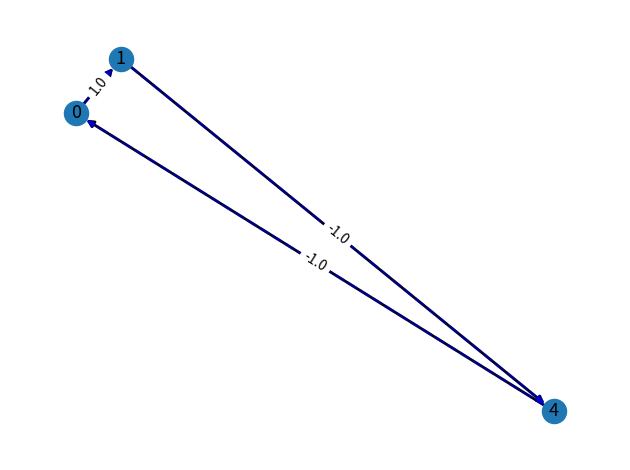
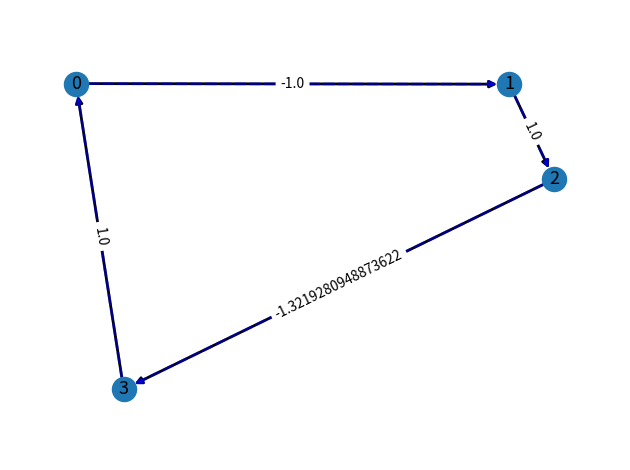
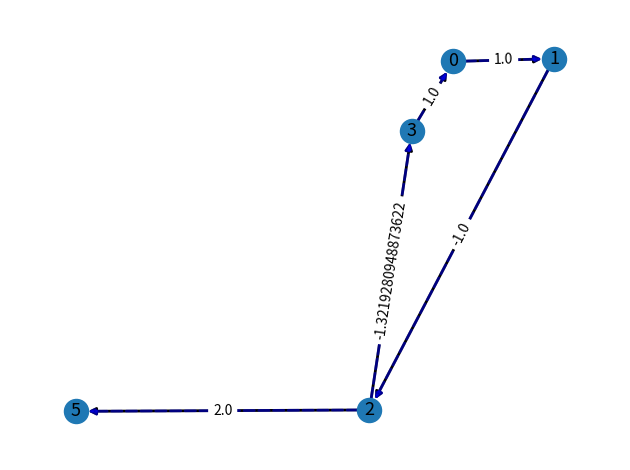
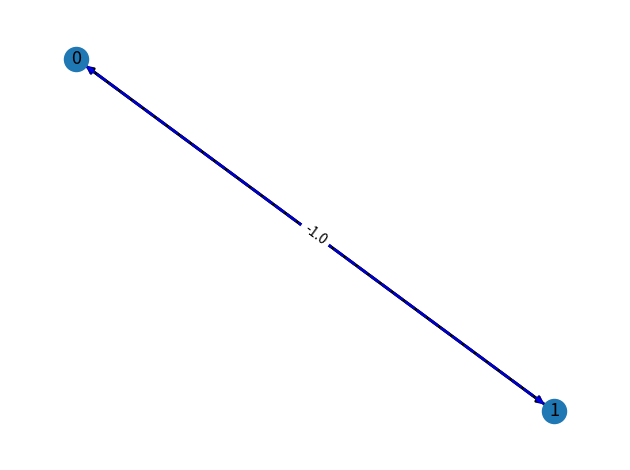

Source code (Python) for these figures, in order:
import math
import networkx as nx
import matplotlib.pyplot as plt

def negative_cycle_graph(G):
    count = 0
    # Converts each weight to its logarithm
    for u, v, weight in G.edges.data('weight'):
        G.add_edge(u, v, weight=math.log2(weight))

    # Checking if there is a negative cycle in the graph
    for v in G:
        try:
            negative_cycle = nx.find_negative_cycle(G, v)
            print(f"There is a negative cycle in the graph: => {negative_cycle}")
            show_graph(G)
            break
        except nx.NetworkXError:
            count += 1
    if count == G.order():
        print("There is no negative cycles in the graph!")


def show_graph(G):
    """
    Source: https://networkx.org/documentation/stable/auto_examples/drawing/plot_weighted_graph.html
    """
    elarge = [(u, v) for (u, v, _) in G.edges(data=True)]
    # positions for all nodes - seed for reproducibility
    pos = nx.spring_layout(G, seed=7)  

    # nodes
    nx.draw_networkx_nodes(G, pos, node_size=300)

    # edges
    nx.draw_networkx_edges(G, pos, edgelist=elarge, width=2)
    nx.draw_networkx_edges(G, pos, edgelist=elarge, width=2, alpha=0.5, edge_color="b", style="dashed")

    # node labels
    nx.draw_networkx_labels(G, pos, font_size=13, font_family="sans-serif")
    # edge weight labels
    edge_labels = nx.get_edge_attributes(G, "weight")
    nx.draw_networkx_edge_labels(G, pos, edge_labels)

    ax = plt.gca()
    ax.margins(0.08)
    plt.axis("off")
    plt.tight_layout()
    plt.show()

if __name__ == '__main__':
    # Negative Cycle
    Graph1 = nx.DiGraph()
    Graph1.add_weighted_edges_from([(0, 1, 2), (1, 4, 0.5), (4, 0, 0.5)])
    negative_cycle_graph(Graph1)

    # No Negative Cycle
    Graph2 = nx.DiGraph()
    Graph2.add_weighted_edges_from([(0, 1, 2), (1, 4, 0.5), (4, 0, 2)])
    negative_cycle_graph(Graph2)

    # Negative Cycle
    Graph3 = nx.DiGraph()
    Graph3.add_weighted_edges_from([(0, 1, 0.5), (1, 2, 2), (2, 3, 0.4), (3, 0, 2)])
    negative_cycle_graph(Graph3)

    # No Negative Cycle
    Graph4 = nx.DiGraph()
    Graph4.add_weighted_edges_from([(0, 1, 2), (4, 0, 0.5)])
    negative_cycle_graph(Graph4)

    # Negative Cycle
    Graph5 = nx.DiGraph()
    Graph5.add_weighted_edges_from([(0, 1, 2), (1, 2, 0.5), (2, 3, 0.4), (3, 0, 2), (2, 5, 4)])
    negative_cycle_graph(Graph5)

    # No Negative Cycle
    Graph6 = nx.DiGraph()
    Graph6.add_weighted_edges_from([(0, 1, 2), (1, 0, 0.5)])
    negative_cycle_graph(Graph6)

    # Negative Cycle
    Graph7 = nx.DiGraph()
    Graph7.add_weighted_edges_from([(0, 1, 1), (1, 0, 0.5)])
    negative_cycle_graph(Graph7)
